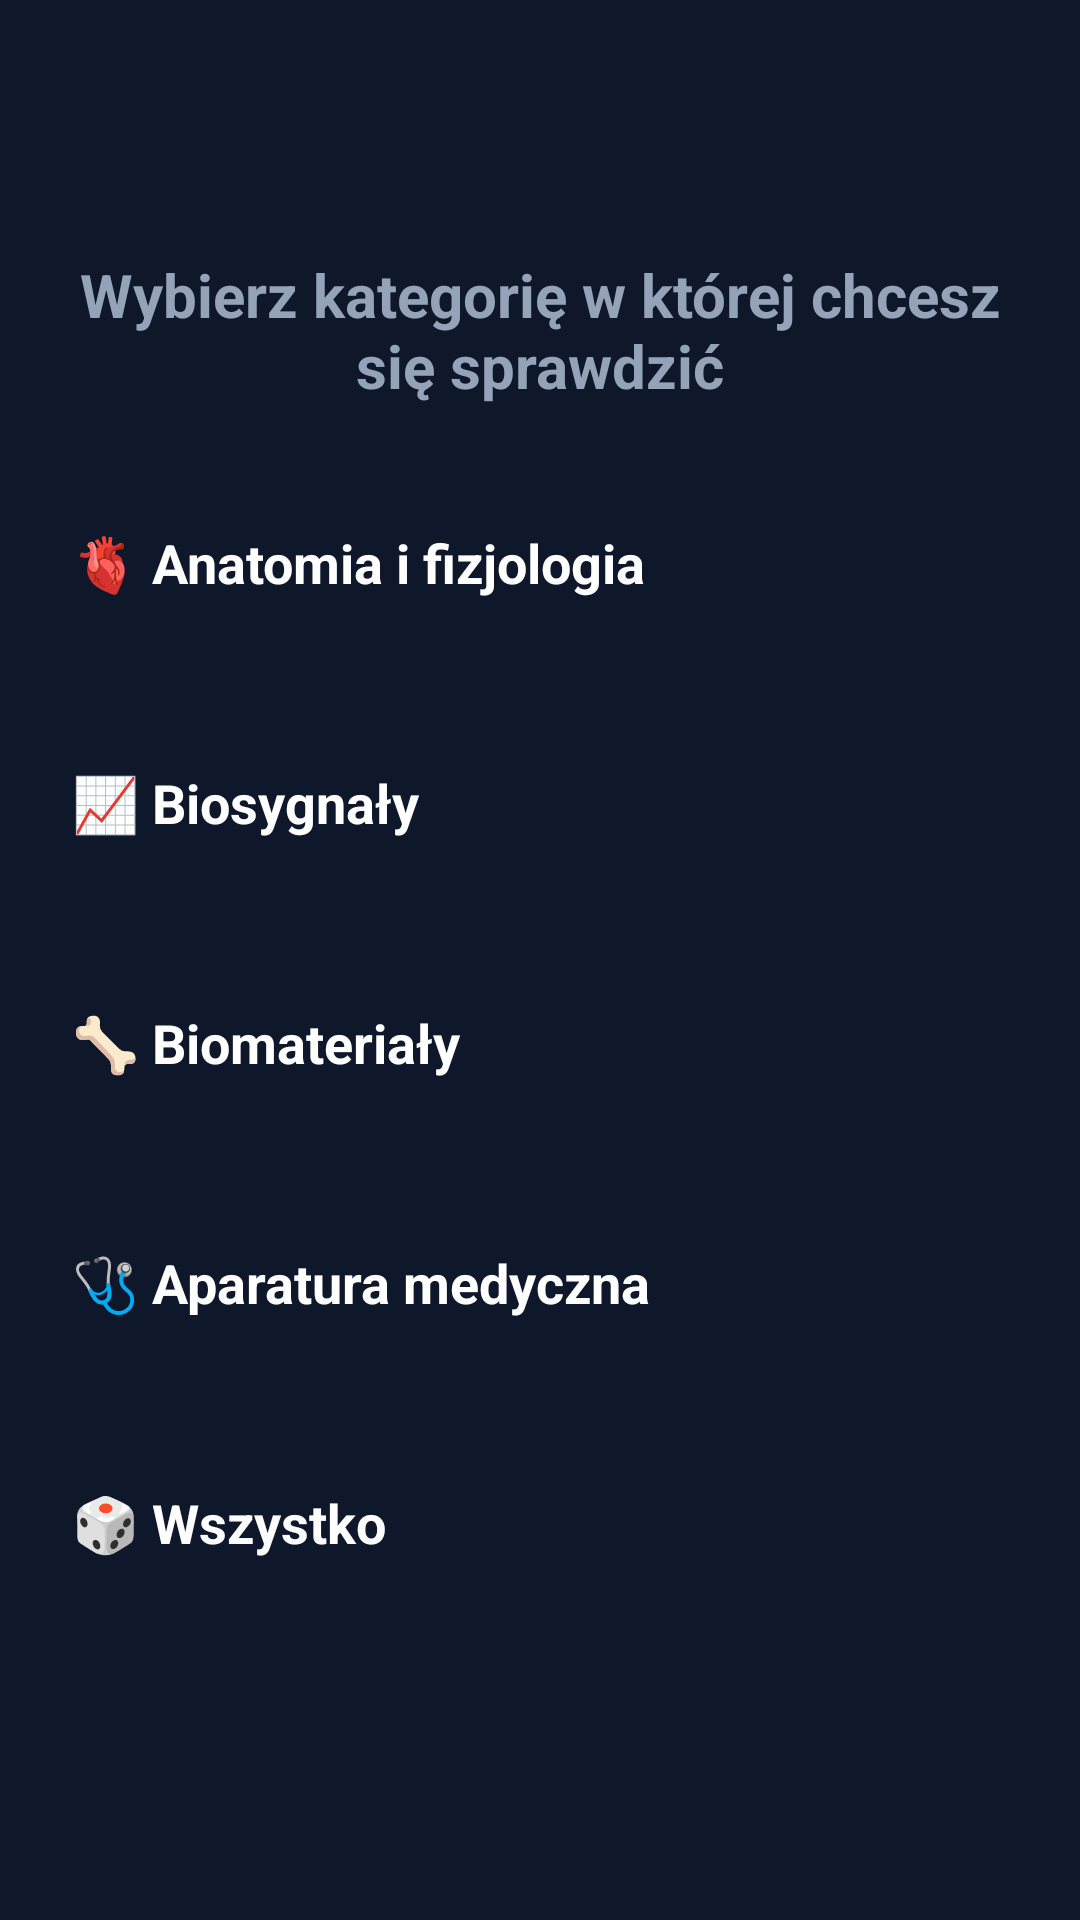

Produce the Android XML layout that renders to this screen, including the resource entries it uses.
<!-- AndroidManifest.xml: application theme Theme.Quiz -->
<!-- res/layout/activity_main.xml -->
<?xml version="1.0" encoding="utf-8"?>
<LinearLayout
    xmlns:android="http://schemas.android.com/apk/res/android"
    xmlns:tools="http://schemas.android.com/tools"
    android:layout_width="match_parent"
    android:layout_height="match_parent"
    android:orientation="vertical"
    android:gravity="center"
    android:padding="24dp"
    android:background="#0F172A"
    tools:context=".ui.MainActivity">





    <TextView
        android:layout_width="wrap_content"
        android:layout_height="wrap_content"
        android:text="Wybierz kategorię w której chcesz się sprawdzić"
        android:textColor="#94A3B8"
        android:textSize="20sp"
        android:gravity="center"
        android:layout_marginBottom="40dp"
        android:textStyle="bold"/>


    <Button
        android:id="@+id/anatomyButton"
        android:layout_width="match_parent"
        android:layout_height="60dp"
        android:text="🫀 Anatomia i fizjologia"
        android:textSize="18sp"
        android:textStyle="bold"
        android:textColor="#FFFFFF"
        android:backgroundTint="#2563EB"
        android:layout_marginBottom="20dp"/>

    <Button
        android:id="@+id/biosignalsButton"
        android:layout_width="match_parent"
        android:layout_height="60dp"
        android:text="📈 Biosygnały"
        android:textSize="18sp"
        android:textStyle="bold"
        android:textColor="#FFFFFF"
        android:backgroundTint="#14B8A6"
        android:layout_marginBottom="20dp"/>

    <Button
        android:id="@+id/biomaterialsButton"
        android:layout_width="match_parent"
        android:layout_height="60dp"
        android:text="🦴 Biomateriały"
        android:textSize="18sp"
        android:textStyle="bold"
        android:textColor="#FFFFFF"
        android:backgroundTint="#BE606B"
        android:layout_marginBottom="20dp"/>

    <Button
        android:id="@+id/medicalequipButton"
        android:layout_width="match_parent"
        android:layout_height="60dp"
        android:text="🩺 Aparatura medyczna"
        android:textSize="18sp"
        android:textStyle="bold"
        android:textColor="#FFFFFF"
        android:backgroundTint="#7871AD"
        android:layout_marginBottom="20dp"/>

    <Button
        android:id="@+id/allButton"
        android:layout_width="match_parent"
        android:layout_height="60dp"
        android:text="🎲 Wszystko"
        android:textSize="18sp"
        android:textStyle="bold"
        android:textColor="#FFFFFF"
        android:backgroundTint="#BDAEAC"/>

</LinearLayout>
<!-- resources referenced by this layout -->
<resources>

</resources>
